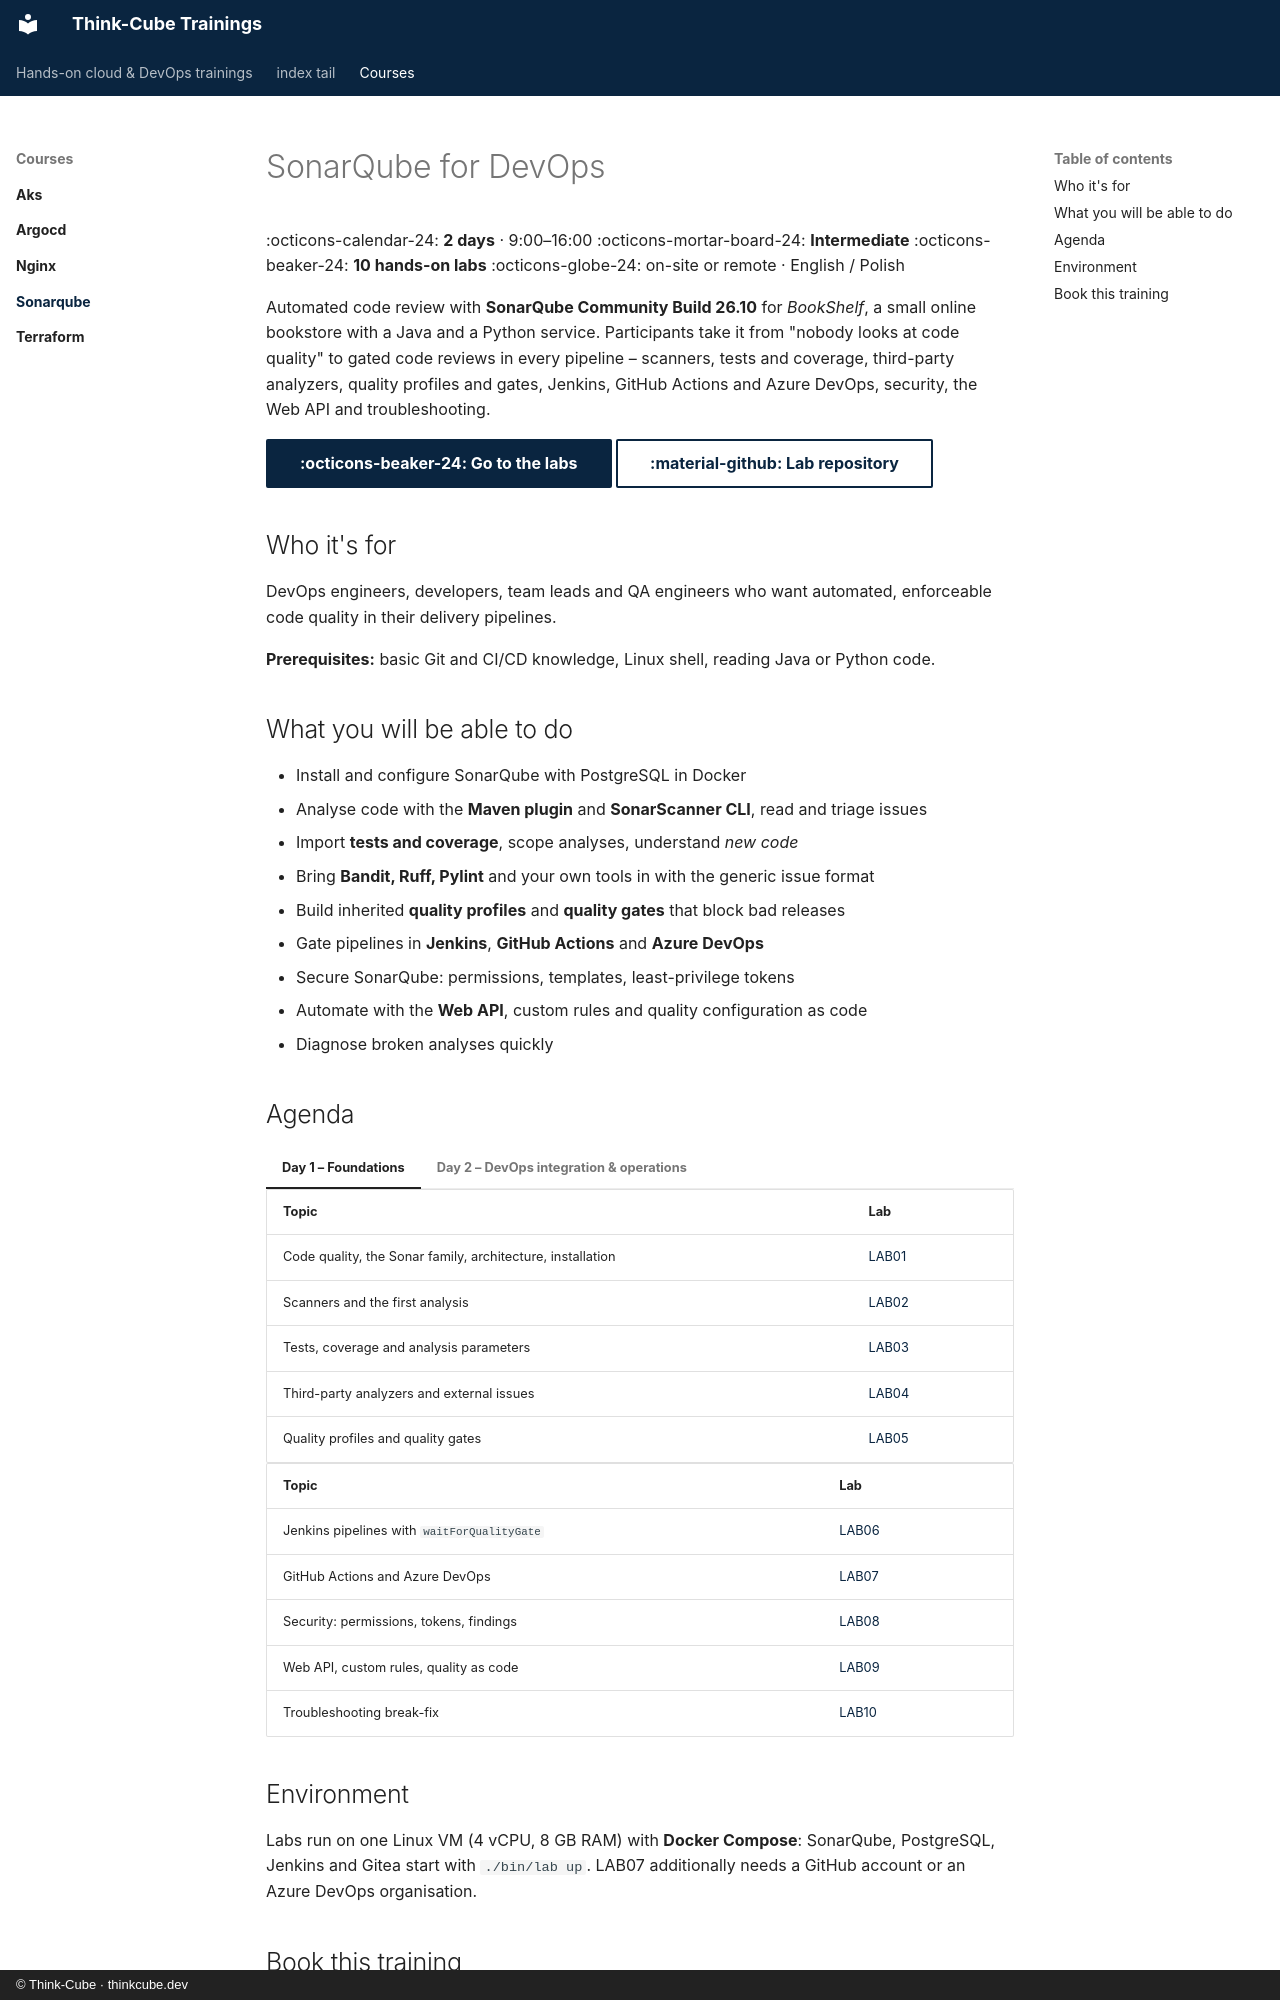

repository: Think-Cube/trainings · page: courses/sonarqube/index.html · generator: mkdocs · copyright: © Think-Cube · thinkcube.dev

# SonarQube for DevOps

<div class="grid" markdown>

:octicons-calendar-24: **2 days** · 9:00–16:00
:octicons-mortar-board-24: **Intermediate**
:octicons-beaker-24: **10 hands-on labs**
:octicons-globe-24: on-site or remote · English / Polish

</div>

Automated code review with **SonarQube Community Build 26.10** for *BookShelf*, a small online bookstore with a Java and a Python service. Participants take it from "nobody looks at code quality" to gated code reviews in every pipeline – scanners, tests and coverage, third-party analyzers, quality profiles and gates, Jenkins, GitHub Actions and Azure DevOps, security, the Web API and troubleshooting.

[:octicons-beaker-24: Go to the labs](labs/index.md){ .md-button .md-button--primary }
[:material-github: Lab repository](https://github.com/Think-Cube/sonarqube-labs){ .md-button }

## Who it's for

DevOps engineers, developers, team leads and QA engineers who want automated, enforceable code quality in their delivery pipelines.

**Prerequisites:** basic Git and CI/CD knowledge, Linux shell, reading Java or Python code.

## What you will be able to do

- Install and configure SonarQube with PostgreSQL in Docker
- Analyse code with the **Maven plugin** and **SonarScanner CLI**, read and triage issues
- Import **tests and coverage**, scope analyses, understand *new code*
- Bring **Bandit, Ruff, Pylint** and your own tools in with the generic issue format
- Build inherited **quality profiles** and **quality gates** that block bad releases
- Gate pipelines in **Jenkins**, **GitHub Actions** and **Azure DevOps**
- Secure SonarQube: permissions, templates, least-privilege tokens
- Automate with the **Web API**, custom rules and quality configuration as code
- Diagnose broken analyses quickly

## Agenda

=== "Day 1 – Foundations"

    | Topic | Lab |
    |---|---|
    | Code quality, the Sonar family, architecture, installation | [LAB01](labs/LAB01-environment.md) |
    | Scanners and the first analysis | [LAB02](labs/LAB02-first-analysis.md) |
    | Tests, coverage and analysis parameters | [LAB03](labs/LAB03-tests-coverage.md) |
    | Third-party analyzers and external issues | [LAB04](labs/LAB04-third-party-analyzers.md) |
    | Quality profiles and quality gates | [LAB05](labs/LAB05-profiles-gates.md) |

=== "Day 2 – DevOps integration & operations"

    | Topic | Lab |
    |---|---|
    | Jenkins pipelines with `waitForQualityGate` | [LAB06](labs/LAB06-jenkins.md) |
    | GitHub Actions and Azure DevOps | [LAB07](labs/LAB07-github-azure-devops.md) |
    | Security: permissions, tokens, findings | [LAB08](labs/LAB08-security.md) |
    | Web API, custom rules, quality as code | [LAB09](labs/LAB09-web-api-custom-rules.md) |
    | Troubleshooting break-fix | [LAB10](labs/LAB10-troubleshooting.md) |
